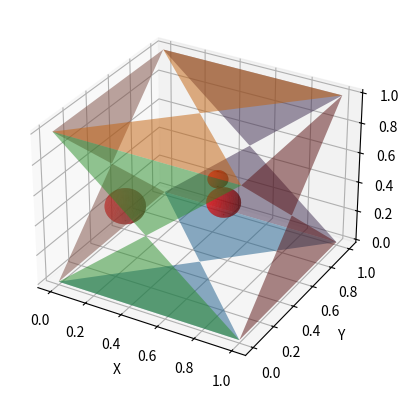

The script that saved this image:
import matplotlib.pyplot as plt
from mpl_toolkits.mplot3d import Axes3D
import numpy as np

# 定义绘制六面体的函数
def plot_hexahedron(vertices):
    # 创建 3D 图形对象
    fig = plt.figure()  #画布
    ax = fig.add_subplot(111, projection='3d')  #子图

    # 绘制底面
    ax.plot_surface(np.array(vertices[:4])[:, 0].reshape(2, 2),
                    np.array(vertices[:4])[:, 1].reshape(2, 2),
                    np.array(vertices[:4])[:, 2].reshape(2, 2),
                    alpha=0.5)

    # 绘制顶面
    ax.plot_surface(np.array(vertices[4:])[:, 0].reshape(2, 2),
                    np.array(vertices[4:])[:, 1].reshape(2, 2),
                    np.array(vertices[4:])[:, 2].reshape(2, 2),
                    alpha=0.5)

    # 绘制侧面
    for i in range(4):
        ax.plot_surface(np.array([vertices[i], vertices[(i + 1) % 4],
                                   vertices[(i + 1) % 4 + 4], vertices[i + 4]])[:, 0].reshape(2, 2),
                        np.array([vertices[i], vertices[(i + 1) % 4],
                                  vertices[(i + 1) % 4 + 4], vertices[i + 4]])[:, 1].reshape(2, 2),
                        np.array([vertices[i], vertices[(i + 1) % 4],
                                  vertices[(i + 1) % 4 + 4], vertices[i + 4]])[:, 2].reshape(2, 2),
                        alpha=0.5)

    # 设置坐标轴标签
    ax.set_xlabel('X')
    ax.set_ylabel('Y')
    ax.set_zlabel('Z')

    return ax

# 定义绘制小球的函数
def plot_spheres(ax, centers, radii):
    for center, radius in zip(centers, radii):
        u = np.linspace(0, 2 * np.pi, 100)
        v = np.linspace(0, np.pi, 100)
        x = center[0] + radius * np.outer(np.cos(u), np.sin(v))
        y = center[1] + radius * np.outer(np.sin(u), np.sin(v))
        z = center[2] + radius * np.outer(np.ones(np.size(u)), np.cos(v))
        ax.plot_surface(x, y, z, color='r', alpha=0.5)

# 定义六面体的顶点坐标
hexahedron_vertices = [
    [0, 0, 0], [1, 0, 0], [1, 1, 0], [0, 1, 0],  # 底面顶点
    [0, 0, 1], [1, 0, 1], [1, 1, 1], [0, 1, 1]   # 顶面顶点
]

# 定义小球的中心坐标和半径
sphere_centers = [
    [0.2, 0.3, 0.4],
    [0.6, 0.5, 0.6],
    [0.8, 0.2, 0.7]
]

sphere_radii = [0.1, 0.05, 0.08]

# 绘制六面体
ax = plot_hexahedron(hexahedron_vertices)

# 在六面体内绘制小球
plot_spheres(ax, sphere_centers, sphere_radii)

# 显示图形
plt.show()
